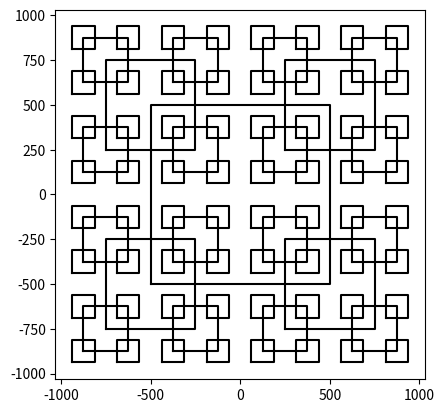

Reproduce this figure in Python.
# -*- coding: utf-8 -*-
"""
Created on Thu Jan 31 14:54:30 2019

@author: Alexis
"""

import numpy as np 
import matplotlib.pyplot as plt

def new_squares(ax,n,x,y,w): #x = 0 and y = 0
    if n>0:
        left=x-w            #example 0-500=-500 which gives you the new squares
        right=x+w
        top=y+w
        bottom=y-w
        p = np.array([[left,bottom],[left,top],[right,top],[right,bottom],[left,bottom]]) #new p coordinates to create new squares
        ax.plot(p[:,0],p[:,1],color='k')
        new_squares(ax,n-1,left,bottom,w/2)
        new_squares(ax,n-1,left,top,w/2)
        new_squares(ax,n-1,right,top,w/2)
        new_squares(ax,n-1,right,bottom,w/2)
         
def draw_squares(ax,n,p,w): #this method was used to work on different approaches
    if n>0:
       # print(n)
        print(p)
        i1 = [1,2,3,0,1]
        #q=((p-p[i1])//2)*w
        #print(midpoint)
        q = (p*w-p[i1]*(1-w))/2
        print(q)
        ax.plot(p[:,0],p[:,1],color='k')
        draw_squares(ax,n-1,q,w/2)
              

         
         
plt.close("all") 
#orig_size = 1000
#p = np.array([[0,0],[0,orig_size],[orig_size,orig_size],[orig_size,0],[0,0]])
fig, ax = plt.subplots()
midpoint=500
new_squares(ax,4,0,0,midpoint)
#draw_squares(ax,2,p,.0)
ax.set_aspect(1.0)
ax.axis('on')
plt.show()
fig.savefig('squares.png')

